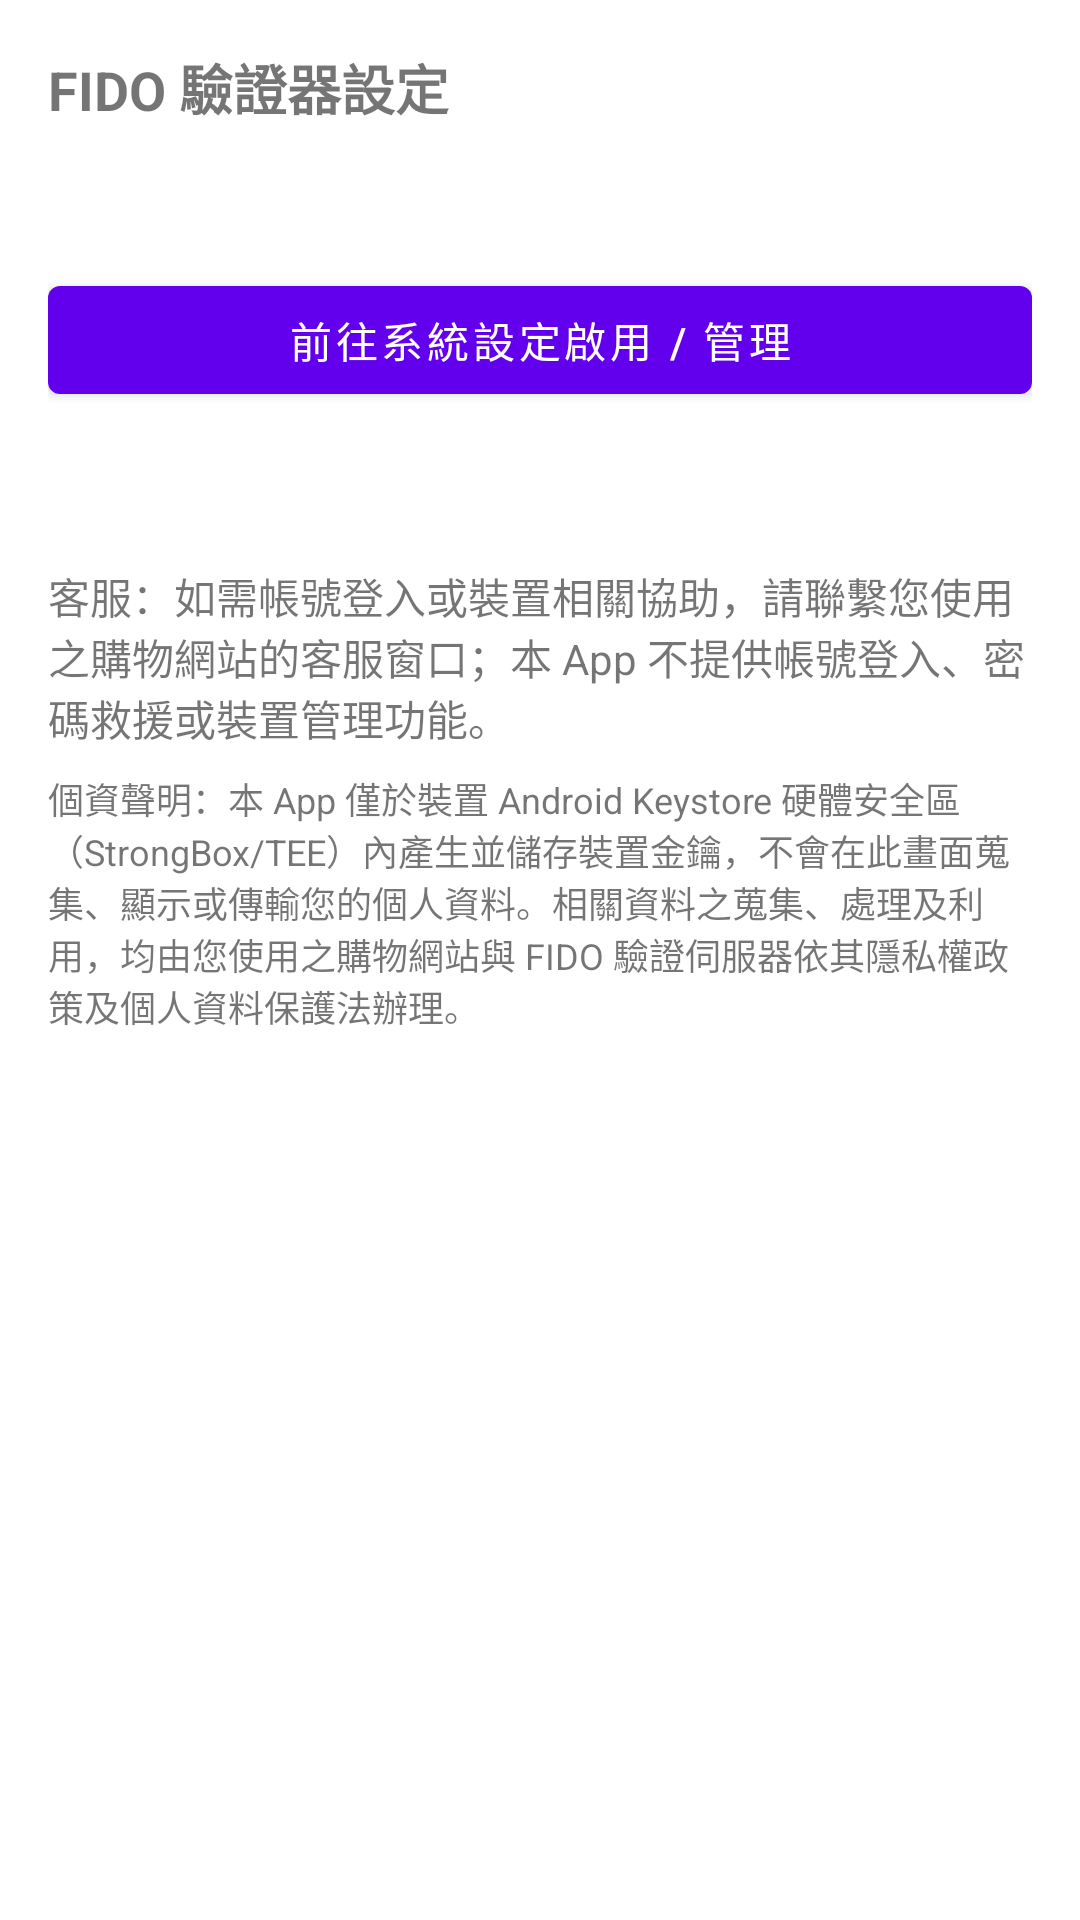

The Android layout XML behind this screen, and the referenced resources:
<!-- AndroidManifest.xml: activity theme Theme.FidoCredentialProvider -->
<!-- res/layout/activity_setup_status.xml -->
<?xml version="1.0" encoding="utf-8"?>
<ScrollView xmlns:android="http://schemas.android.com/apk/res/android"
    android:layout_width="match_parent"
    android:layout_height="match_parent">

    <LinearLayout
        android:layout_width="match_parent"
        android:layout_height="wrap_content"
        android:orientation="vertical"
        android:padding="16dp">

        <TextView
            android:id="@+id/titleText"
            android:layout_width="match_parent"
            android:layout_height="wrap_content"
            android:text="@string/setup_status_activity_label"
            android:textStyle="bold"
            android:textSize="18sp"
            android:layout_marginBottom="16dp" />

        
        <TextView
            android:id="@+id/providerStatusText"
            android:layout_width="match_parent"
            android:layout_height="wrap_content"
            android:text="" />

        
        <Button
            android:id="@+id/openSettingsButton"
            android:layout_width="match_parent"
            android:layout_height="wrap_content"
            android:layout_marginTop="12dp"
            android:text="@string/setup_status_open_settings_button" />

        <TextView
            android:id="@+id/versionText"
            android:layout_width="match_parent"
            android:layout_height="wrap_content"
            android:layout_marginTop="24dp"
            android:text="" />

        <TextView
            android:id="@+id/supportText"
            android:layout_width="match_parent"
            android:layout_height="wrap_content"
            android:layout_marginTop="8dp"
            android:text="@string/setup_status_support_text" />

        <TextView
            android:id="@+id/privacyText"
            android:layout_width="match_parent"
            android:layout_height="wrap_content"
            android:layout_marginTop="8dp"
            android:textSize="12sp"
            android:text="@string/setup_status_privacy_text" />

    </LinearLayout>
</ScrollView>
<!-- resources referenced by this layout -->
<resources>
  <string name="setup_status_activity_label">FIDO 驗證器設定</string>
  <string name="setup_status_open_settings_button">前往系統設定啟用 / 管理</string>
  <string name="setup_status_privacy_text">個資聲明：本 App 僅於裝置 Android Keystore 硬體安全區（StrongBox/TEE）內產生並儲存裝置金鑰，不會在此畫面蒐集、顯示或傳輸您的個人資料。相關資料之蒐集、處理及利用，均由您使用之購物網站與 FIDO 驗證伺服器依其隱私權政策及個人資料保護法辦理。</string>
  <string name="setup_status_support_text">客服：如需帳號登入或裝置相關協助，請聯繫您使用之購物網站的客服窗口；本 App 不提供帳號登入、密碼救援或裝置管理功能。</string>
  <style name="Theme.FidoCredentialProvider" parent="Theme.MaterialComponents.DayNight.NoActionBar" />
</resources>
